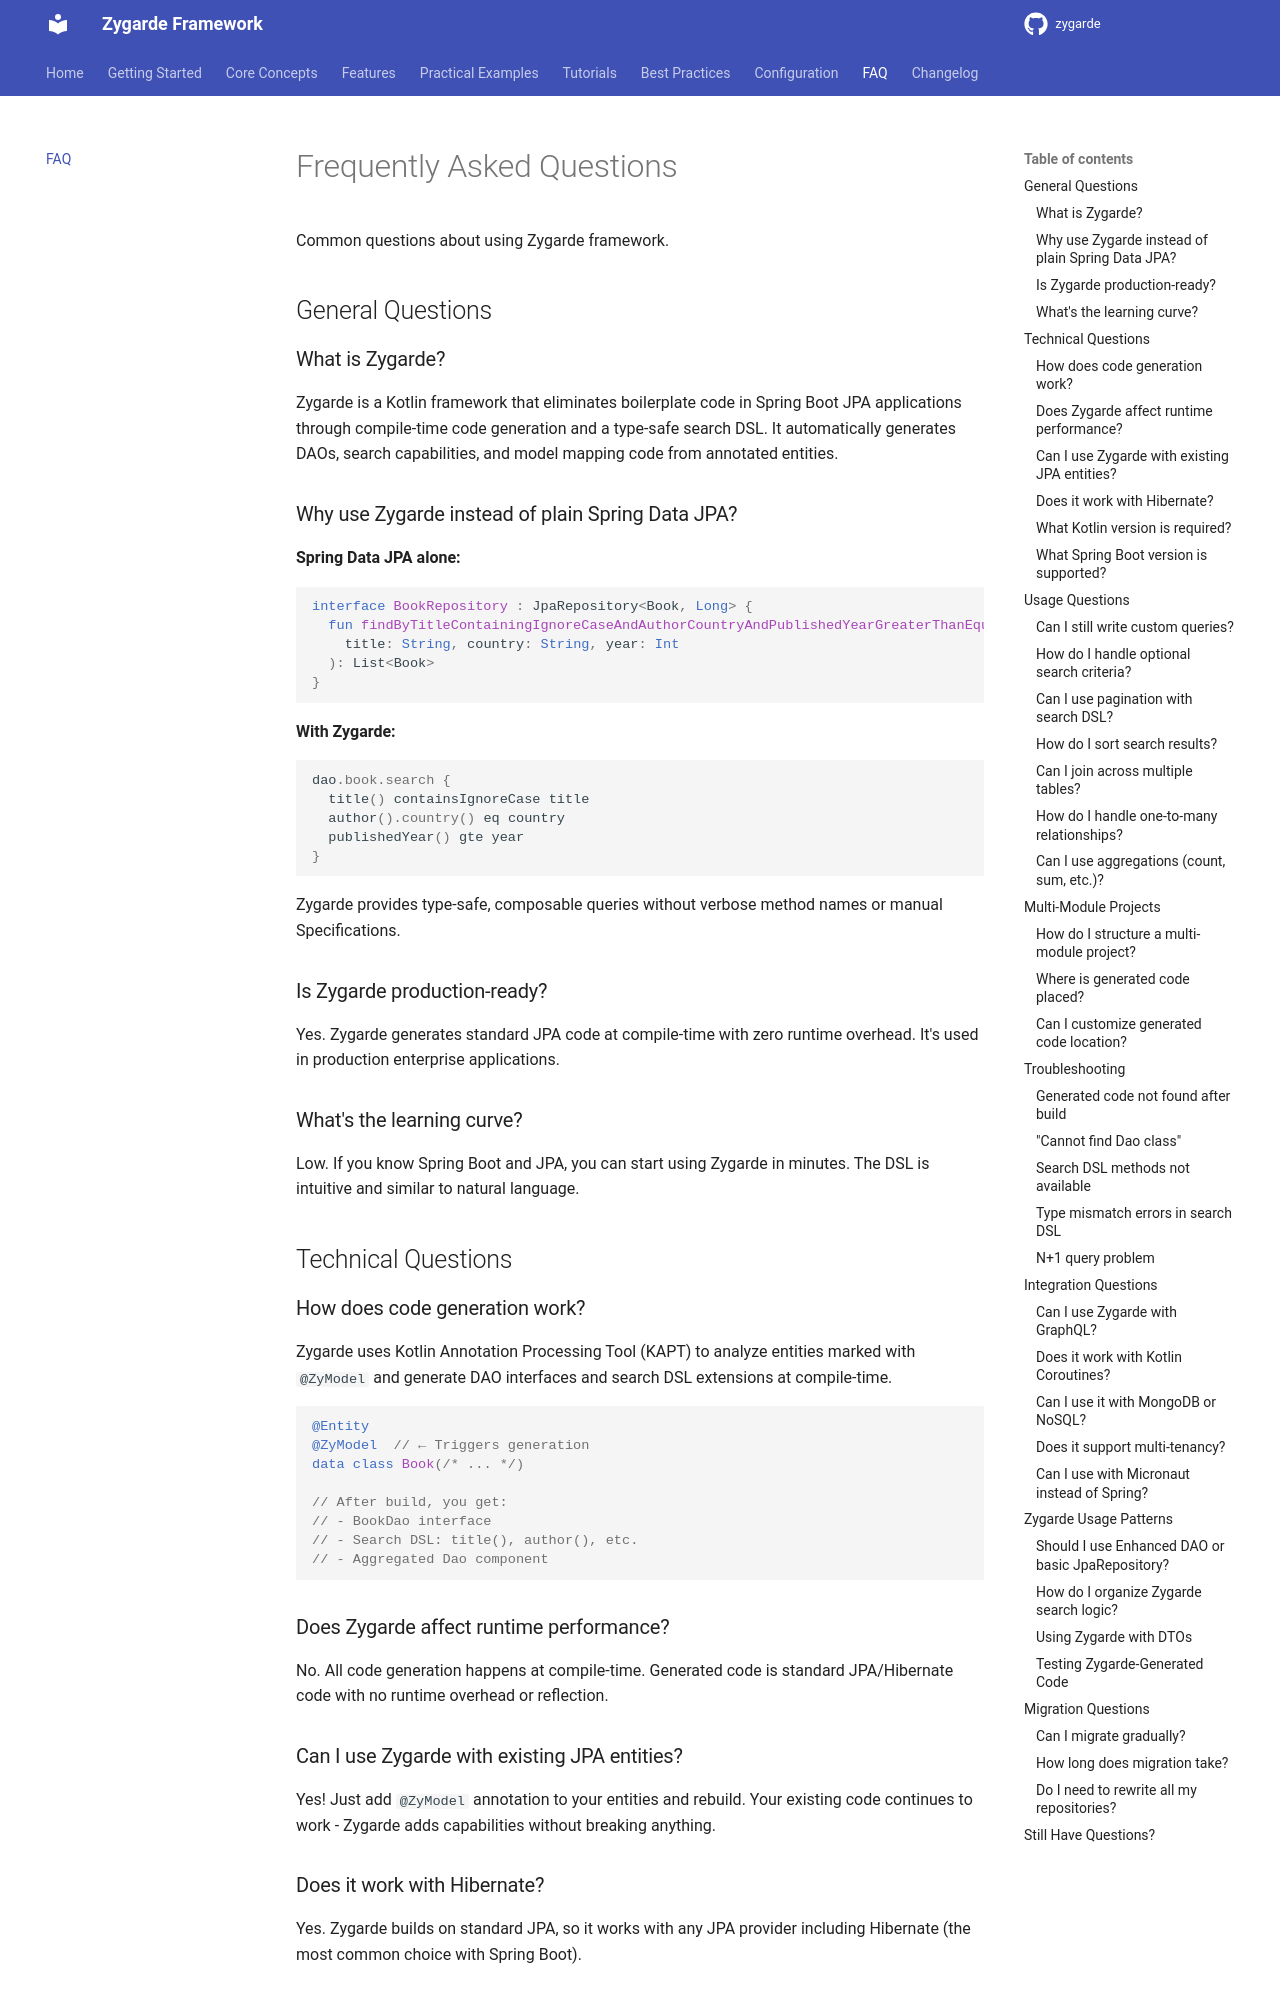

repository: zygarde-projects/zygarde · page: faq/index.html · generator: mkdocs

# Frequently Asked Questions

Common questions about using Zygarde framework.

## General Questions

### What is Zygarde?

Zygarde is a Kotlin framework that eliminates boilerplate code in Spring Boot JPA applications through compile-time code generation and a type-safe search DSL. It automatically generates DAOs, search capabilities, and model mapping code from annotated entities.

### Why use Zygarde instead of plain Spring Data JPA?

**Spring Data JPA alone:**
```kotlin
interface BookRepository : JpaRepository<Book, Long> {
  fun findByTitleContainingIgnoreCaseAndAuthorCountryAndPublishedYearGreaterThanEqual(
    title: String, country: String, year: Int
  ): List<Book>
}
```

**With Zygarde:**
```kotlin
dao.book.search {
  title() containsIgnoreCase title
  author().country() eq country
  publishedYear() gte year
}
```

Zygarde provides type-safe, composable queries without verbose method names or manual Specifications.

### Is Zygarde production-ready?

Yes. Zygarde generates standard JPA code at compile-time with zero runtime overhead. It's used in production enterprise applications.

### What's the learning curve?

Low. If you know Spring Boot and JPA, you can start using Zygarde in minutes. The DSL is intuitive and similar to natural language.

## Technical Questions

### How does code generation work?

Zygarde uses Kotlin Annotation Processing Tool (KAPT) to analyze entities marked with `@ZyModel` and generate DAO interfaces and search DSL extensions at compile-time.

```kotlin
@Entity
@ZyModel  // ← Triggers generation
data class Book(/* ... */)

// After build, you get:
// - BookDao interface
// - Search DSL: title(), author(), etc.
// - Aggregated Dao component
```

### Does Zygarde affect runtime performance?

No. All code generation happens at compile-time. Generated code is standard JPA/Hibernate code with no runtime overhead or reflection.

### Can I use Zygarde with existing JPA entities?

Yes! Just add `@ZyModel` annotation to your entities and rebuild. Your existing code continues to work - Zygarde adds capabilities without breaking anything.

### Does it work with Hibernate?

Yes. Zygarde builds on standard JPA, so it works with any JPA provider including Hibernate (the most common choice with Spring Boot).
